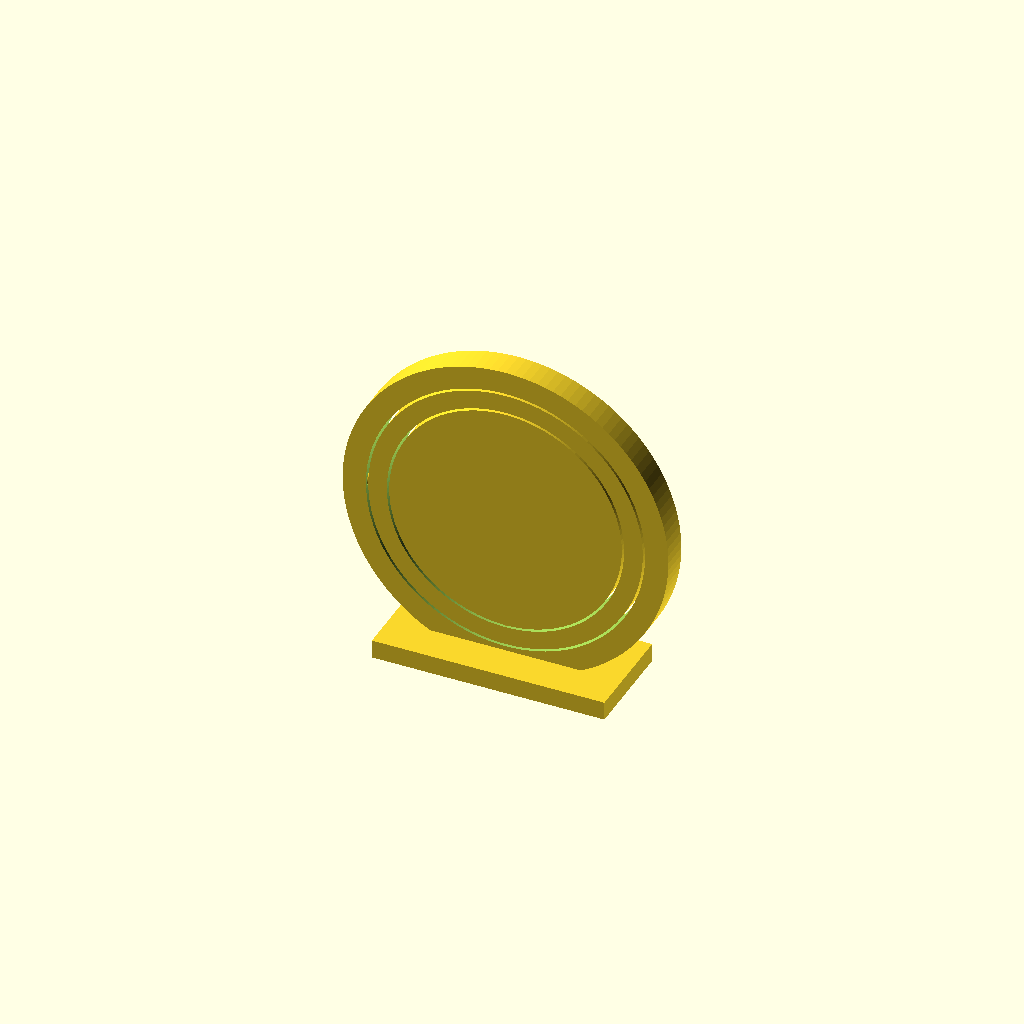
Cell 1: rendered with the file's own defaults.
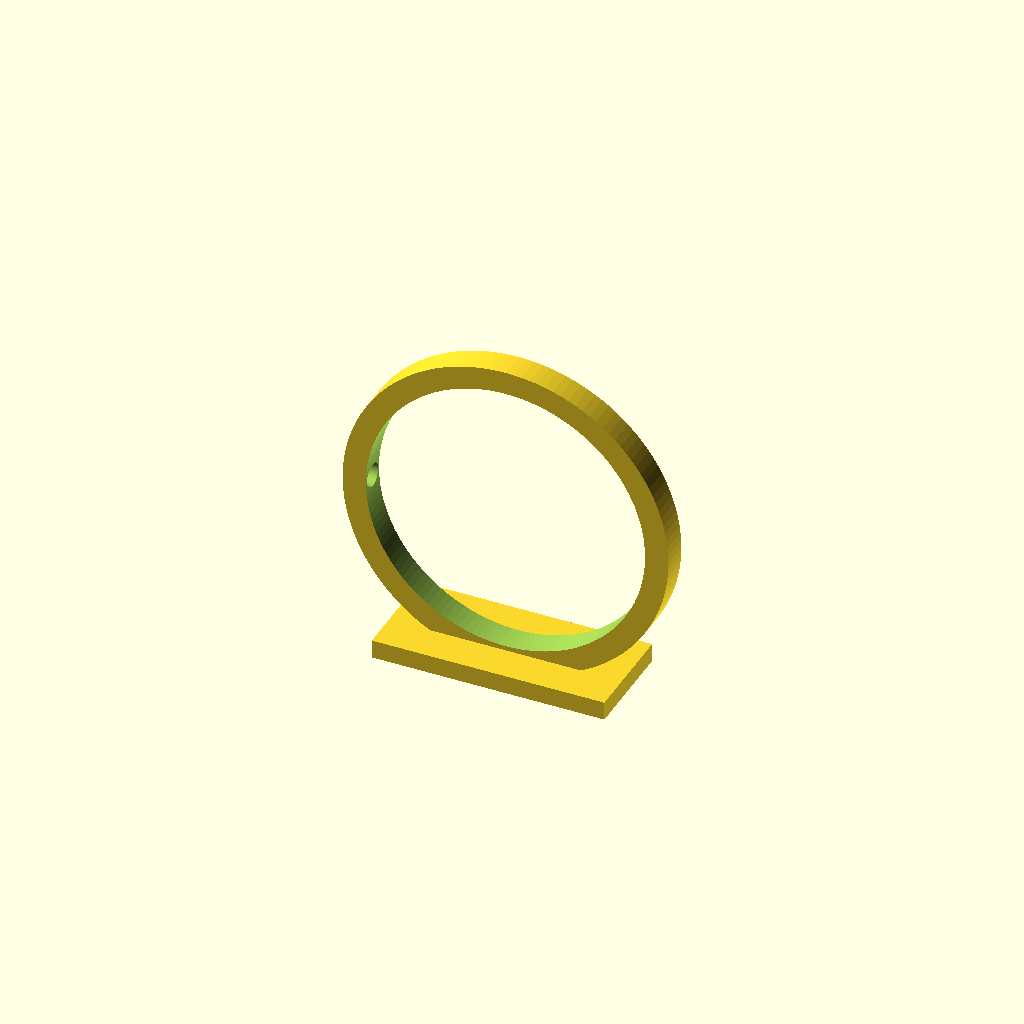
Cell 2 — part set to "frame", the other parameters unchanged.
All cells are drawn from one camera (rotation 55°, 0°, 25°, orthographic, colour scheme Cornfield), so only the parameter changes between them.
OpenSCAD source file results/stress/gimbal/20261103T003908Z/verify/823f8e614ef39527/src/model.scad:
/* Print-in-place gimbal, vertical rings, no supports.
   Outer OD70 on small foot, middle + disc concentric, full 360 both axes.
   Each part exported resting on bed (min z=0); assembly centers all at Zc=35.
   Clearance 0.5mm for PLA 0.4mm nozzle. T=6mm wall thickness.
*/
part = "assembly"; // [frame:Frame, middle:Middle, disc:Disc, assembly:Assembly]
cadverify_only = "";
module instance(name, part, unit = 1) {
    echo(cadverify_instance = [name, part, unit]);
    if (cadverify_only == "" || cadverify_only == name) children();
}
Roo=35; Roi=30; Rmo=29.5; Rmi=25.5; Rd=25; T=6; Zc=35;
pin_r=2; sock_r=2.5;
$fn=128;
// pivot at origin
module frame0() {
    difference(){
        union(){
            translate([0,0,0]) rotate([90,0,0])
              difference(){
                cylinder(h=T,r=Roo,center=true);
                cylinder(h=T+0.4,r=Roi,center=true);
              }
            translate([-25,-11,-35]) cube([50,22,4]);
        }
        translate([31.5,0,0]) rotate([0,90,0]) cylinder(h=5,r=sock_r,center=true,$fn=48);
        translate([-31.5,0,0]) rotate([0,90,0]) cylinder(h=5,r=sock_r,center=true,$fn=48);
    }
}
module middle0() {
    difference(){
        union(){
            translate([0,0,0]) rotate([90,0,0])
              difference(){
                cylinder(h=T,r=Rmo,center=true);
                cylinder(h=T+0.4,r=Rmi,center=true);
              }
            translate([30.75,0,0]) rotate([0,90,0]) cylinder(h=5.5,r=pin_r,center=true,$fn=48);
            translate([-30.75,0,0]) rotate([0,90,0]) cylinder(h=5.5,r=pin_r,center=true,$fn=48);
        }
        translate([0,0,-27]) cylinder(h=4,r=sock_r,center=true,$fn=48);
        translate([0,0,27]) cylinder(h=4,r=sock_r,center=true,$fn=48);
    }
}
module disc0() {
    union(){
        translate([0,0,0]) rotate([90,0,0]) cylinder(h=T,r=Rd,center=true);
        translate([0,0,-25.75]) cylinder(h=5.5,r=pin_r,center=true,$fn=48);
        translate([0,0,25.75]) cylinder(h=5.5,r=pin_r,center=true,$fn=48);
    }
}
if (part=="frame") {
    echo(cadverify_spec=[
      ["bounds",[[-35,-11,0],[35,11,70]]],
      ["bodies",1],
      ["through_holes",1],
      ["support_faces",[["bed","-z",150]]],
      ["overhangs_allowed",[
        ["sock+X",[[28.5,-3,32],[34.5,3,38]]],
        ["sock-X",[[-34.5,-3,32],[-28.5,3,38]]],
        ["archLow",[[-25,-3,0],[25,3,11]]],
        ["archTop",[[-22,-3,56],[22,3,65]]]
      ]],
      ["copies",1],
      ["details",[
        ["stand","material",[[-5,-11,0],[5,11,4]],0.9],
        ["gapTop","void",[[-1,-1,64.55],[1,1,64.95]],0.8],
        ["wallY","thickness",[28,10,50],[0,-1,0],6],
        ["floorFoot","thickness",[0,8,-1],[0,0,1],4]
      ]]
    ]);
    translate([0,0,Zc]) frame0();
} else if (part=="middle") {
    echo(cadverify_spec=[
      ["bounds",[[-33.5,-3,0],[33.5,3,59]]],
      ["bodies",1],
      ["through_holes",1],
      ["overhangs_allowed",[
        ["pin+X",[[27.5,-2.5,27],[34,2.5,32]]],
        ["pin-X",[[-34,-2.5,27],[-27.5,2.5,32]]],
        ["archLow",[[-21,-3,0],[21,3,15]]],
        ["archTop",[[-18,-3,44],[18,3,59]]]
      ]],
      ["copies",1],
      ["details",[
        ["pinX","material",[[31,-1,28.5],[33,1,30.5]],0.8],
        ["gapTop","void",[[-1,-1,59.05],[1,1,59.45]],0.8],
        ["wallY","thickness",[27,10,29.5],[0,-1,0],6]
      ]]
    ]);
    translate([0,0,29.5]) middle0();
} else if (part=="disc") {
    echo(cadverify_spec=[
      ["bounds",[[-25,-3,0],[25,3,57]]],
      ["bodies",1],
      ["overhangs_allowed",[
        ["archLow",[[-18,-3,0],[18,3,18]]],
        ["archTop",[[-18,-3,39],[18,3,57]]]
      ]],
      ["copies",1],
      ["details",[
        ["pinBot","material",[[-1,-1,1],[1,1,3]],0.8],
        ["gapAir","void",[[2.05,-0.4,54.5],[2.45,0.4,56.5]],0.8],
        ["edgeX","thickness",[26,0,28.5],[-1,0,0],50]
      ]]
    ]);
    translate([0,0,28.5]) disc0();
} else if (part=="assembly") {
    echo(cadverify_spec=[
      ["bounds",[[-35,-11,0],[35,11,70]]],
      ["overhangs_allowed",[
        ["pinX",[[-34.5,-3,32],[34.5,3,38]]],
        ["pinZ",[[-3,-3,5],[3,3,64.5]]],
        ["archLow",[[-25,-3,0],[25,3,18]]],
        ["archTop",[[-22,-3,53],[22,3,65]]]
      ]],
      ["motions",[
        ["swing_middle",["middle","disc"],"rotate",[0,0,35],[1,0,0],[0,360]],
        ["spin_disc",["disc"],"rotate",[0,0,35],[0,0,1],[0,360]]
      ]],
      ["assembly_order",[
        [[["frame"],[0,0,0]]],
        [[["middle"],[0,-1,0]],[ "flex",[["middle","frame",1,"pin snap"]]]],
        [[["disc"],[0,-1,0]],[ "flex",[["disc","middle",1,"pin snap"]]]]
      ]],
      ["print_in_place",0.4],
      ["held",["middle","disc"]]
    ]);
    instance("frame","frame") translate([0,0,Zc]) frame0();
    instance("middle","middle") translate([0,0,Zc]) middle0();
    instance("disc","disc") translate([0,0,Zc]) disc0();
}
Parameter table extracted from the source (name, type, default, range or options):
part: string, default "assembly", options "frame", "middle", "disc", "assembly"
cadverify_only: string, default ""
